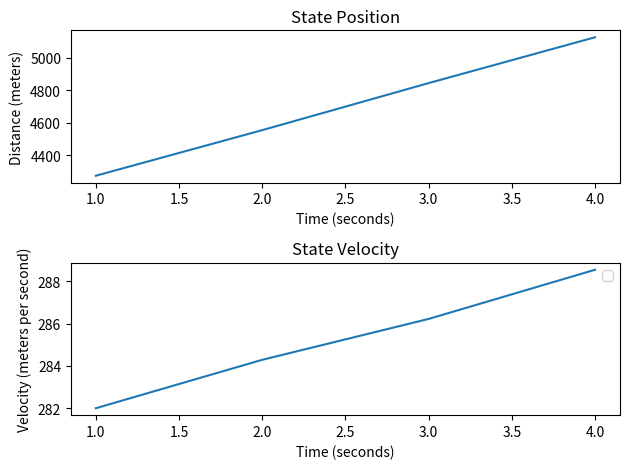

This chart was generated by the following Python code:
#default imports
import time
import random

#math imports
import numpy as np
import matplotlib.pyplot as plt


class KalmanFilter:
	"""
	The Kalman filter is multi dimensional.

	This class calulates the gain, estimate and estimate error, while updating the estimate, estimate error and measurment error.
	
	MEA = measurement
	E_MEA = error in the measurement
	EST = estimate
	E_EST = error in the estimate
	KG = kalman gain
	"""

	def __init__(self, delta_T, K, state, P, control_u, H):
		# time 
		self.delta_T = delta_T
		
		# Kalman Gain
		self.K = K

		# States
		self.state = state
		self.P = P # process covariance matrix
		
		# Control matrix u
		self.control_u = control_u
		
		# H matrix
		self.H = H
		
	def statePCalc(self):
		# print("delta_T: ", self.delta_T)
		# Calculate new state
		A = np.array([[1, self.delta_T],
			      [0,            1]])
		
		B = np.array([[0.5 * self.delta_T**2],
			      [      self.delta_T]])
		
		# Predicted states
		self.stateP = np.matmul(A, self.state) + np.matmul(B, self.control_u)
		print("previous state",self.state)
		print("predicted state P: ", self.stateP)
		return self.stateP # 2x1 matrix

	def statePCovarianceCalc(self):
		print("prev process covar matrix P: ", self.P)
		A = np.array([[1, self.delta_T],
			      [0,            1]])
		# State Covariance Matrix
		self.PP = np.matmul(np.matmul(A, self.P), A.transpose()) # + self.Q
		self.PP = np.array([[self.PP[0][0],             0],
				    [            0, self.PP[1][1]]])
		print("process covar matrix PP: ", self.PP)
			
		return self.PP # 2x2 matrix
	
	def kalmanGainCalc(self):
		# Kalman Gain
		H = np.identity(2)
		
		R = np.array([[25**2,    0],
			      [    0, 6**2]]) # observation errors delta_x = 25, delta_Vx = 6

		self.K = np.matmul(self.PP, self.H.transpose()) / (np.matmul(np.matmul(self.H, self.PP), self.H.transpose()) + R)
		self.K = np.array([[self.K[0][0],            0],
				   [           0, self.K[1][1]]])
		print("kalman gain: ", self.K)
		return self.K # 2x2 matrix 
	
	def measurementCalc(self, measurement): 
		# measurement should be a 2x1 matrix (column)
		# C = np.array([1, 0]) # position measurment only
		C = np.array([[1, 0],
	                     [0, 1]]) # position and velocity measurement

		Y = np.matmul(C, measurement) # + Z
		return Y # 2x1 matrix

	def newStateCalc(self, Y):
		# Calculating the current state
		
		# Parameters
		self.stateP = self.statePCalc()
		self.PP = self.statePCovarianceCalc()
		self.K = self.kalmanGainCalc()	

		print("predicted state: ", self.stateP, "H: ", self.H, "Kalman Gain: ", self.K )
		
		self.state = self.stateP + np.matmul(self.K, (Y- np.matmul(self.H,self.stateP)))
		self.P = self.newCovarianceCalc()
		print("New State! : ",self.state)
		print("new covariance matrix: ", self.P)	
		return self.state

	def newCovarianceCalc(self):
		"calculate new covarian matrix"
		self.P = np.matmul((np.identity(2) - self.K*self.H), self.PP)
		return self.P
			
def main():
	
	# Starting the kalman filter
	# Initial estimate = 29, initial est error= 3, initial mea error= 2, initial kalman gain = 0.5
	
	# Initial parameters for falling object t = 0, fall from 50m with initial velocity of 5m/s
	
	# Observations
	Pos_obs = [4000, 4260, 4550, 4860, 5110]
	Vel_obs = [ 280,  282,  285,  286,  290]	

	
	statePos = []
	stateVel = []
	time = []
	
	delta_T = 1
	K = np.array([[0.5,   0],
		      [0  , 0.5]])

	initial_state = np.array([[Pos_obs[0]],
				  [Vel_obs[0]]])
	
	# Initial process errors matrix 
	initial_P = np.array([[20**2, 0],
			      [ 0, 5**2]]) # delta_x = 20 delta_Vx = 5

	control_u = np.array([[2]]) # ax	

	H = np.identity(2)
	
	kalmanfilter = KalmanFilter(delta_T, K, initial_state, initial_P, control_u, H)
	i = 1		
	while i in range(len(Pos_obs)):
		measurement = kalmanfilter.measurementCalc(np.array([[Pos_obs[i]],
								     [Vel_obs[i]]]))
		print("new measurement: ", measurement)
		state = kalmanfilter.newStateCalc(measurement)
		statePos.append(state[0])
		stateVel.append(state[1])
		time.append(i)
		i = i + 1
		print
		print	
	
	# PLOTTING	
	fig, axs = plt.subplots(2)
	
	axs[0].plot(time, statePos)
	axs[0].set_title("State Position")
	axs[0].set_xlabel("Time (seconds)")
	axs[0].set_ylabel("Distance (meters)")
	axs[1].plot(time, stateVel)
	axs[1].set_title("State Velocity")
	axs[1].set_xlabel("Time (seconds)")
	axs[1].set_ylabel("Velocity (meters per second)")
	
	fig.tight_layout()
	plt.legend()
	plt.show()




	
if __name__=="__main__":
	main()
